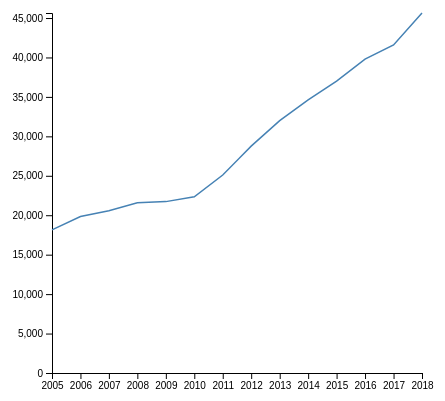
D3 v4 page, settled after 360 driven frames (6 s of simulated time); the page loaded 1 data file(s).



// set the dimensions and margins of the graph
var margin = {top: 10, right: 30, bottom: 30, left: 60},
    width = 460 - margin.left - margin.right,
    height = 400 - margin.top - margin.bottom;

// append the svg object to the body of the page
var svg = d3.select("#my_dataviz")
  .append("svg")
    .attr("width", width + margin.left + margin.right)
    .attr("height", height + margin.top + margin.bottom)
  .append("g")
    .attr("transform",
          "translate(" + margin.left + "," + margin.top + ")");

//Read the data
d3.csv("ucsd.csv",function(d){
    return { year : d3.timeParse("%Y")(d.year), fulltime_men_applied : d.fulltime_men_applied }
  },

  // When reading the csv, I must format variables:
  // Now I can use this dataset:
  function(data) {

    // Add X axis --> it is a date format
    var x = d3.scaleTime()
      .domain(d3.extent(data, function(d) { return d.year; }))
      .range([ 0, width ]);
    svg.append("g")
      .attr("transform", "translate(0," + height + ")")
      .call(d3.axisBottom(x));

    // Add Y axis
    var y = d3.scaleLinear()
      .domain([0, d3.max(data, function(d) { return +d.fulltime_men_applied; })])
      .range([ height, 0 ]);
    svg.append("g")
      .call(d3.axisLeft(y));

    // Add the line
    svg.append("path")
      .datum(data)
      .attr("fill", "none")
      .attr("stroke", "steelblue")
      .attr("stroke-width", 1.5)
      .attr("d", d3.line()
        .x(function(d) { return x(d.year) })
        .y(function(d) { return y(d.fulltime_men_applied) })
        )

})



### data: ucsd.csv
year, fulltime_men_applied, fulltime_women_applied, fulltime_men_admitted, fulltime_women_admitted, fulltime_men_enrolled, fulltime_women_enrolled
2018, 45636, 52265, 13,781, 15,821, 3,220, 3,484
2017, 41583, 46845, 13,981, 16,231, 2,725, 2,974
2016, 39779, 44430, 14,103, 16,170, 2,669, 3,077
2015, 37009, 41047, 12,748, 13,761, 2,711, 2,581
2014, 34618, 38822, 11,758, 12,837, 2,538, 2,383
2013, 31992, 35408, 11,866, 12,966, 2,616, 2,612
2012, 28758, 32049, 10,917, 12,046, 2,328, 2,245
2011, 25097, 28351, 8,707, 10,269, 1,583, 1,861
2010, 22332, 25761, 8,365, 9,991, 1,858, 2,089
2009, 21725, 25321, 7,816, 9,863, 1,695, 2,054
2008, 21590, 25775, 8,517, 11,200, 1,893, 2,399
2007, 20566, 24507, 8,419, 10,759, 1,838, 2,303
2006, 19838, 23748, 9,210, 12,135, 2,031, 2,558
2005, 18147, 22371, 7,580, 10,311, 1,607, 2,113